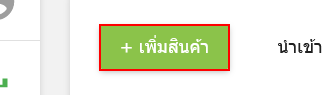
Workflow: Main

Step 1: click on the button '+       เพิ่มสินค้า'

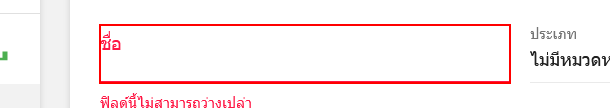
Step 2: Set Text 'INPUT' on the text box 'name'

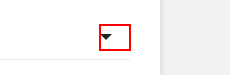
Step 3: click on the element

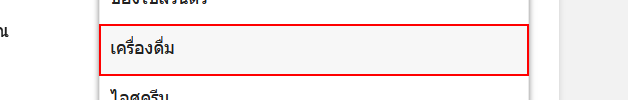
Step 4: click on the element

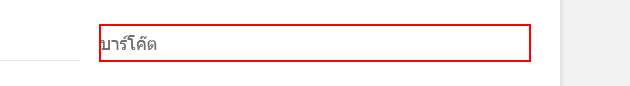
Step 5: Set Text 'INPUT  input_27' on the text box

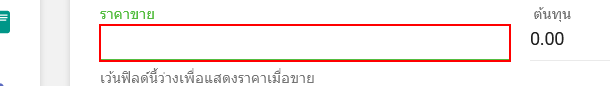
Step 6: type [price] into the text box

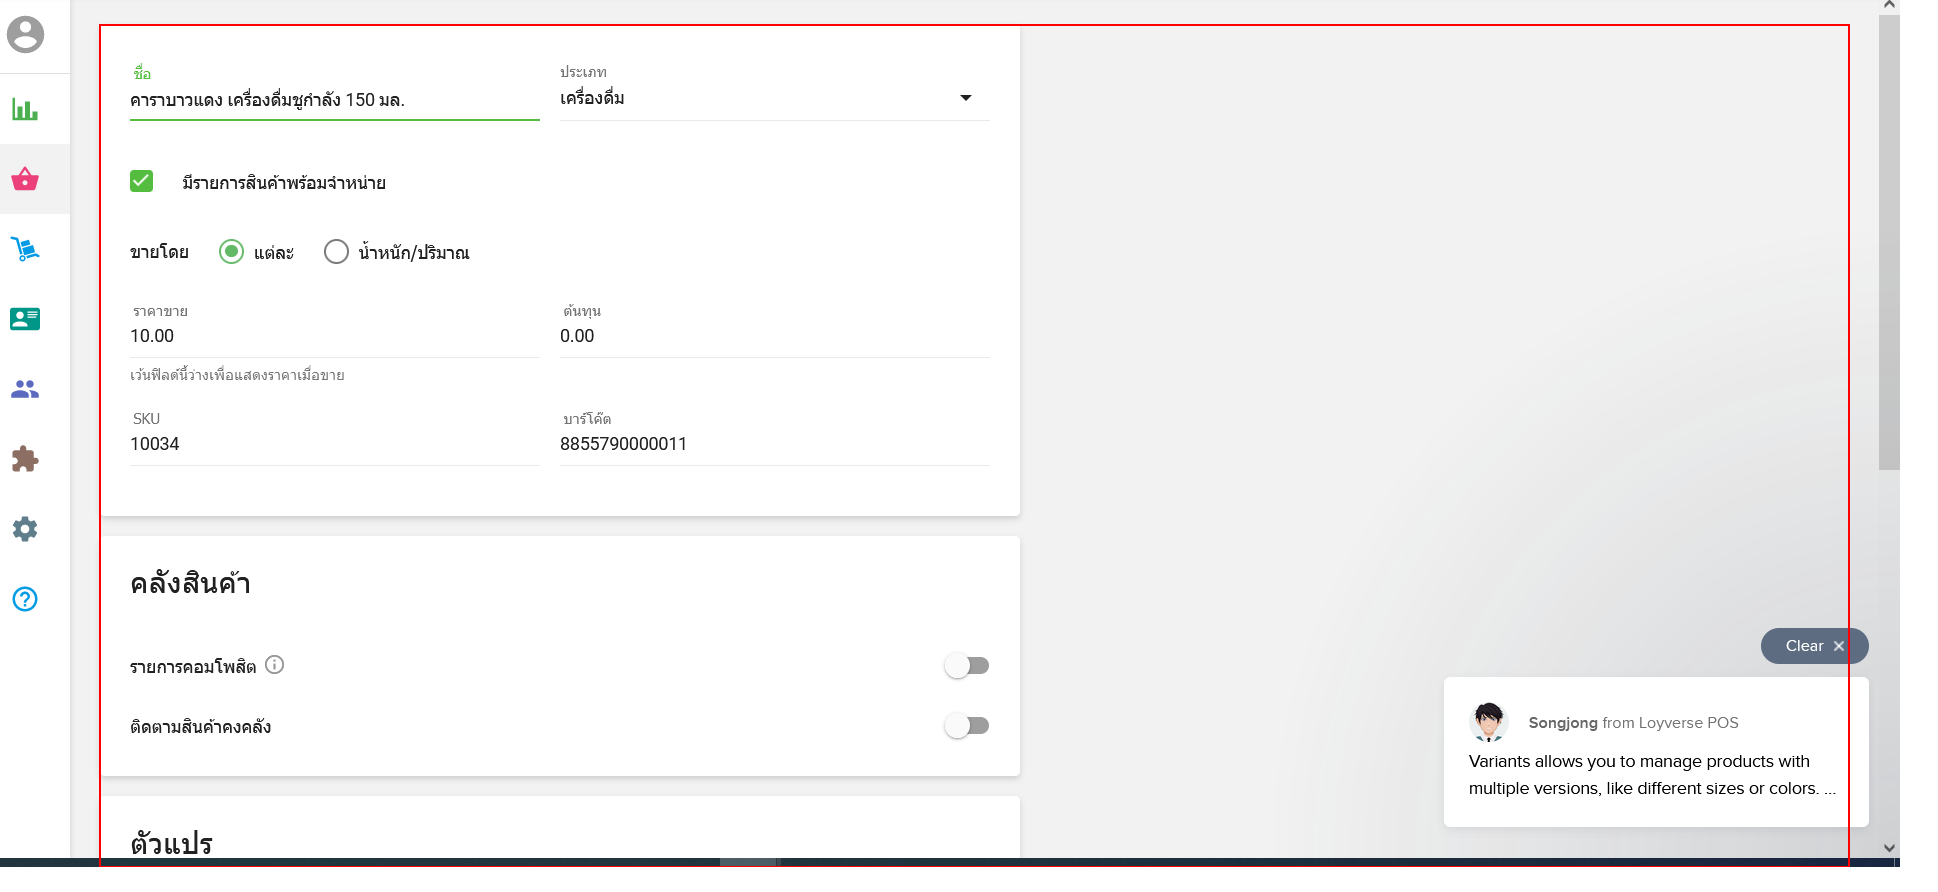
Step 7: click on the form

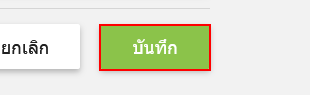
Step 8: click on the button